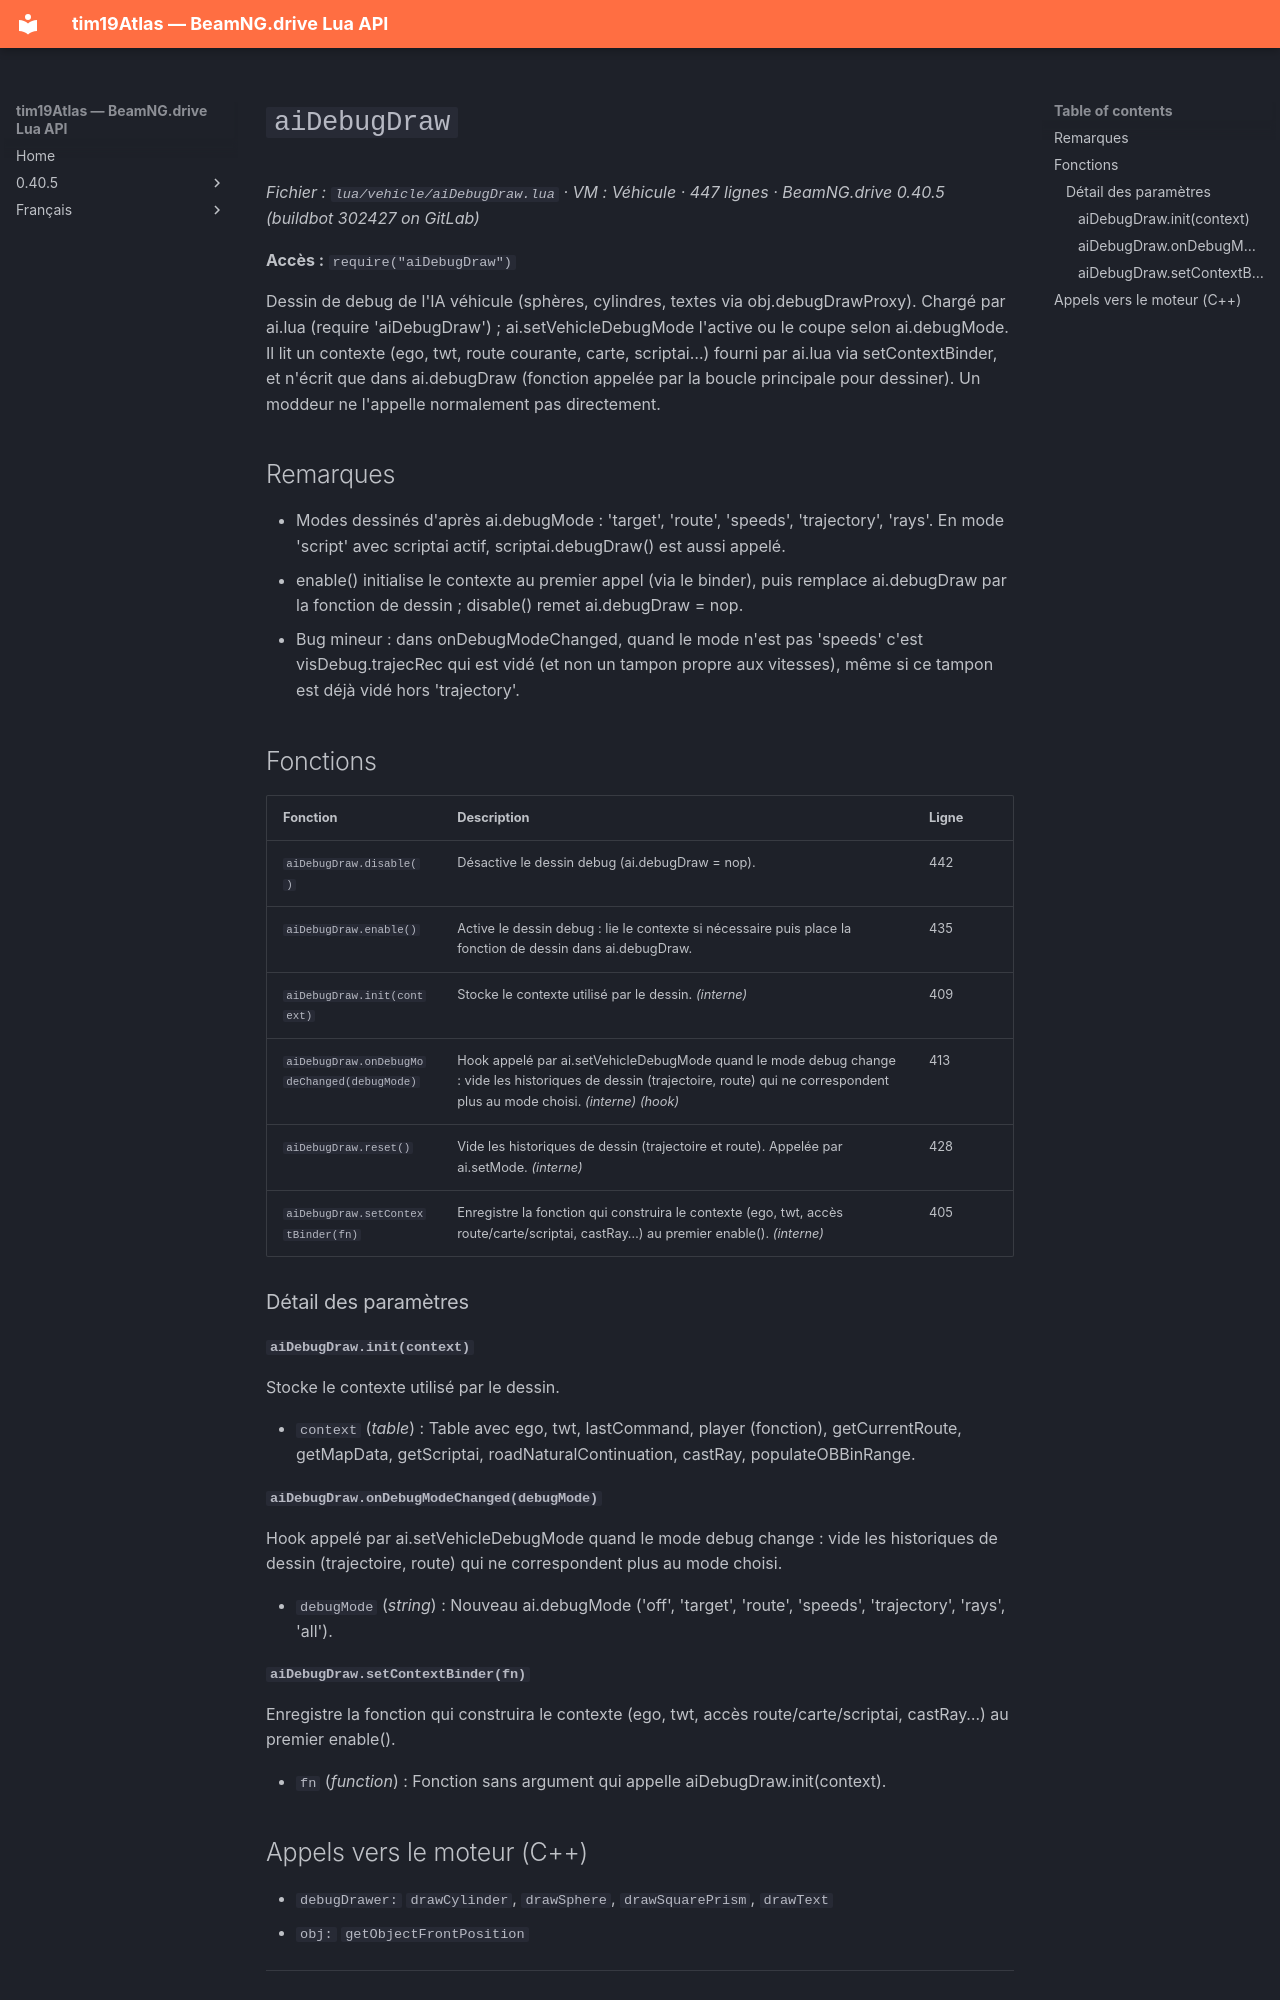

repository: Tim0219800/beamng-lua-atlas · page: fr/0.40.5/vehicle/aiDebugDraw.html · generator: mkdocs

# `aiDebugDraw`

*Fichier : `lua/vehicle/aiDebugDraw.lua` · VM : Véhicule · 447 lignes · BeamNG.drive 0.40.5 (buildbot 302427 on GitLab)*

**Accès :** `require("aiDebugDraw")`

Dessin de debug de l'IA véhicule (sphères, cylindres, textes via obj.debugDrawProxy). Chargé par ai.lua (require 'aiDebugDraw') ; ai.setVehicleDebugMode l'active ou le coupe selon ai.debugMode. Il lit un contexte (ego, twt, route courante, carte, scriptai…) fourni par ai.lua via setContextBinder, et n'écrit que dans ai.debugDraw (fonction appelée par la boucle principale pour dessiner). Un moddeur ne l'appelle normalement pas directement.

## Remarques

- Modes dessinés d'après ai.debugMode : 'target', 'route', 'speeds', 'trajectory', 'rays'. En mode 'script' avec scriptai actif, scriptai.debugDraw() est aussi appelé.
- enable() initialise le contexte au premier appel (via le binder), puis remplace ai.debugDraw par la fonction de dessin ; disable() remet ai.debugDraw = nop.
- Bug mineur : dans onDebugModeChanged, quand le mode n'est pas 'speeds' c'est visDebug.trajecRec qui est vidé (et non un tampon propre aux vitesses), même si ce tampon est déjà vidé hors 'trajectory'.

## Fonctions

| Fonction | Description | Ligne |
|---|---|---|
| `aiDebugDraw.disable()` | Désactive le dessin debug (ai.debugDraw = nop). | 442 |
| `aiDebugDraw.enable()` | Active le dessin debug : lie le contexte si nécessaire puis place la fonction de dessin dans ai.debugDraw. | 435 |
| `aiDebugDraw.init(context)` | Stocke le contexte utilisé par le dessin. *(interne)* | 409 |
| `aiDebugDraw.onDebugModeChanged(debugMode)` | Hook appelé par ai.setVehicleDebugMode quand le mode debug change : vide les historiques de dessin (trajectoire, route) qui ne correspondent plus au mode choisi. *(interne)* *(hook)* | 413 |
| `aiDebugDraw.reset()` | Vide les historiques de dessin (trajectoire et route). Appelée par ai.setMode. *(interne)* | 428 |
| `aiDebugDraw.setContextBinder(fn)` | Enregistre la fonction qui construira le contexte (ego, twt, accès route/carte/scriptai, castRay…) au premier enable(). *(interne)* | 405 |

### Détail des paramètres

#### `aiDebugDraw.init(context)`

Stocke le contexte utilisé par le dessin.

- `context` (*table*) : Table avec ego, twt, lastCommand, player (fonction), getCurrentRoute, getMapData, getScriptai, roadNaturalContinuation, castRay, populateOBBinRange.

#### `aiDebugDraw.onDebugModeChanged(debugMode)`

Hook appelé par ai.setVehicleDebugMode quand le mode debug change : vide les historiques de dessin (trajectoire, route) qui ne correspondent plus au mode choisi.

- `debugMode` (*string*) : Nouveau ai.debugMode ('off', 'target', 'route', 'speeds', 'trajectory', 'rays', 'all').

#### `aiDebugDraw.setContextBinder(fn)`

Enregistre la fonction qui construira le contexte (ego, twt, accès route/carte/scriptai, castRay…) au premier enable().

- `fn` (*function*) : Fonction sans argument qui appelle aiDebugDraw.init(context).
